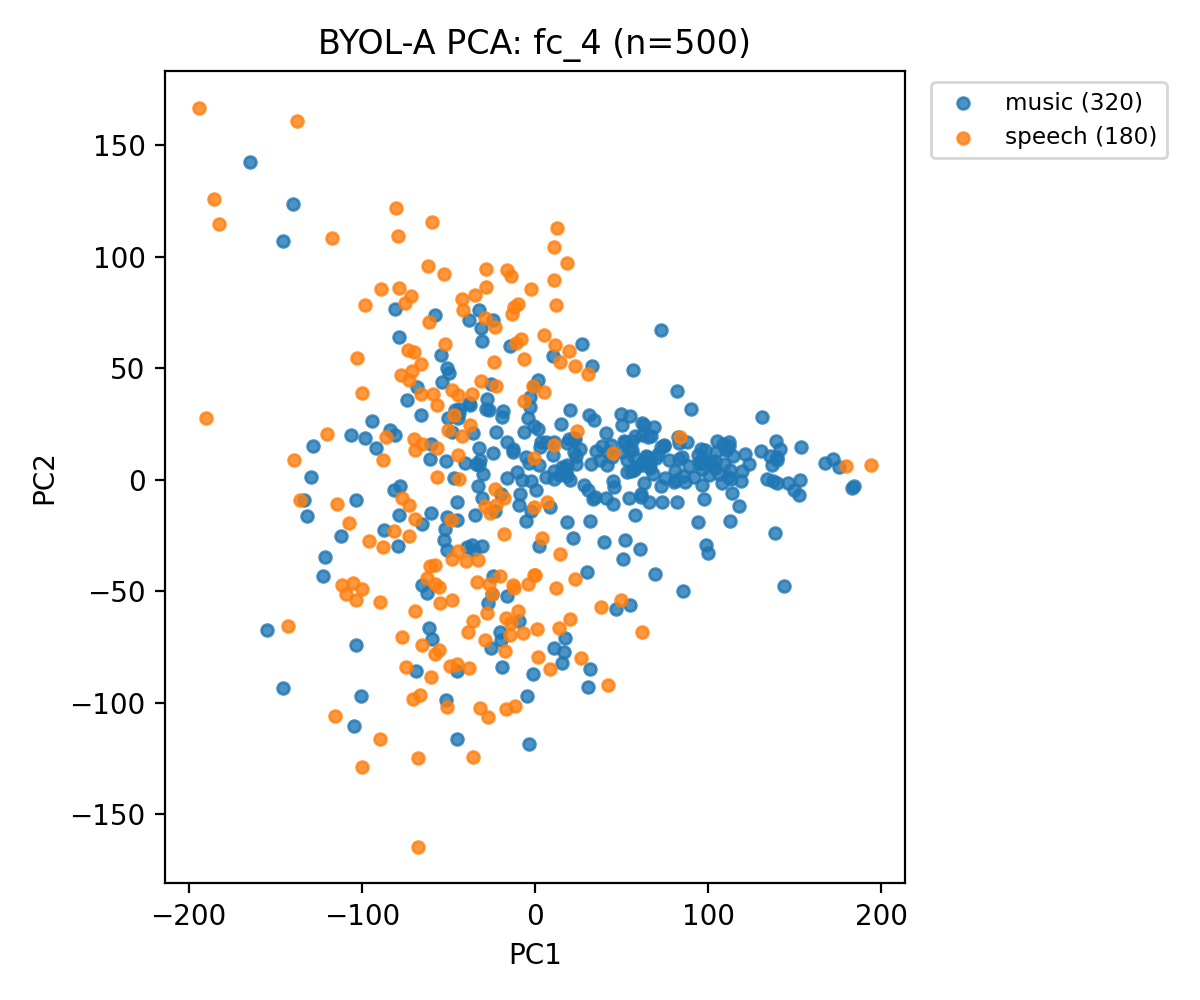

Values plotted in this chart, from the file beside it:
feature_file, label, pc1, pc2
000200_0009_supermarket02_12.wav.npy, music, 82.12, 39.85
000695_0004_tube04_12.wav.npy, music, 137.5, -0.6597
000709_0016_tube09_12.wav.npy, music, 96.62, 5.02
000995_0010_supermarket06_12.wav.npy, music, 175.4, 5.849
001069_0011_bus08_12.wav.npy, music, 133.9, 0.4707
001069_0025_office02_12.wav.npy, music, 131.2, 28.03
001197_0004_openairmarket02_12.wav.npy, music, -50.85, 50.28
001666_0004_supermarket10_12.wav.npy, music, 19.64, 18.12
002012_0012_supermarket04_12.wav.npy, music, 152.5, -6.698
002012_0023_tube05_12.wav.npy, music, 149.7, -4.641
003264_0015_restaurant10_12.wav.npy, music, -97.97, 18.52
003535_0018_office08_12.wav.npy, music, 6.257, 17.03
003573_0016_quietstreet07_12.wav.npy, music, 153.6, 14.5
003624_0015_tube07_12.wav.npy, music, 83.01, 9.444
003778_0009_openairmarket06_12.wav.npy, music, 20.21, 31.45
003880_0023_tube01_12.wav.npy, music, -54.14, 56.05
004074_0028_park01_12.wav.npy, music, 57.8, 19.71
004096_0021_tube09_12.wav.npy, music, 60.72, -31.2
004101_0030_quietstreet10_12.wav.npy, music, 25.86, 13.69
004688_0021_openairmarket07_12.wav.npy, music, 86.45, -1.053
006461_0020_park06_12.wav.npy, music, -38.16, 34.64
007483_0028_openairmarket03_12.wav.npy, music, 81.68, -0.2342
007548_0009_restaurant09_12.wav.npy, music, 172, 9.478
007548_0020_supermarket10_12.wav.npy, music, 183.4, -3.771
010382_0000_restaurant10_12.wav.npy, music, 14.52, 2.309
010443_0005_tubestation09_12.wav.npy, music, 18.64, 16.26
010535_0010_restaurant06_12.wav.npy, music, 11.26, 4.116
010696_0013_office04_12.wav.npy, music, 139.3, 17.27
010809_0009_busystreet03_12.wav.npy, music, 106.1, 2.423
011198_0006_bus03_12.wav.npy, music, 138.8, -23.72
011672_0023_openairmarket07_12.wav.npy, music, -8.97, -63.35
011681_0020_tubestation06_12.wav.npy, music, 101, 7.967
011779_0008_park06_12.wav.npy, music, 119.4, 3.974
011861_0004_office01_12.wav.npy, music, 33.93, 26.85
011867_0009_quietstreet07_12.wav.npy, music, 22.85, 18.65
012053_0010_busystreet10_12.wav.npy, music, -37.31, 33.66
012352_0016_busystreet02_12.wav.npy, music, 62.47, 7.92
012355_0023_park10_12.wav.npy, music, -30.35, -8.026
012489_0008_tubestation07_12.wav.npy, music, -22.44, 21.29
012537_0023_bus05_12.wav.npy, music, -12.52, 13.67
013928_0003_park03_12.wav.npy, music, 65.64, 6.311
014318_0014_tube05_12.wav.npy, music, -24.17, -43.34
014363_0018_tube02_12.wav.npy, music, -30.42, -29.68
014542_0025_quietstreet01_12.wav.npy, music, 56.93, 49.4
014739_0029_office07_12.wav.npy, music, 42.49, 12.33
017608_0013_tube03_12.wav.npy, music, 50.36, 24.46
018350_0004_tubestation08_12.wav.npy, music, -5.023, 10.1
019674_0024_supermarket03_12.wav.npy, music, -9.422, -11.55
021085_0009_openairmarket07_12.wav.npy, music, 94.07, -19.05
021995_0006_busystreet10_12.wav.npy, music, -18.39, 30.94
022094_0000_restaurant09_12.wav.npy, music, 64.26, 10.81
022097_0006_bus06_12.wav.npy, music, 14.83, 24.83
022150_0030_restaurant01_12.wav.npy, music, -30.03, 2.388
022475_0005_tubestation08_12.wav.npy, music, 73.23, -9.972
022475_0017_bus10_12.wav.npy, music, 130.3, 12.69
023037_0014_openairmarket01_12.wav.npy, music, 74.66, 15.16
023172_0022_openairmarket02_12.wav.npy, music, 104, 5.303
024422_0005_bus01_12.wav.npy, music, -94.01, 26.55
024427_0002_quietstreet10_12.wav.npy, music, -32.98, -2.663
024427_0021_supermarket09_12.wav.npy, music, 9.015, -12.21
... 440 more rows
